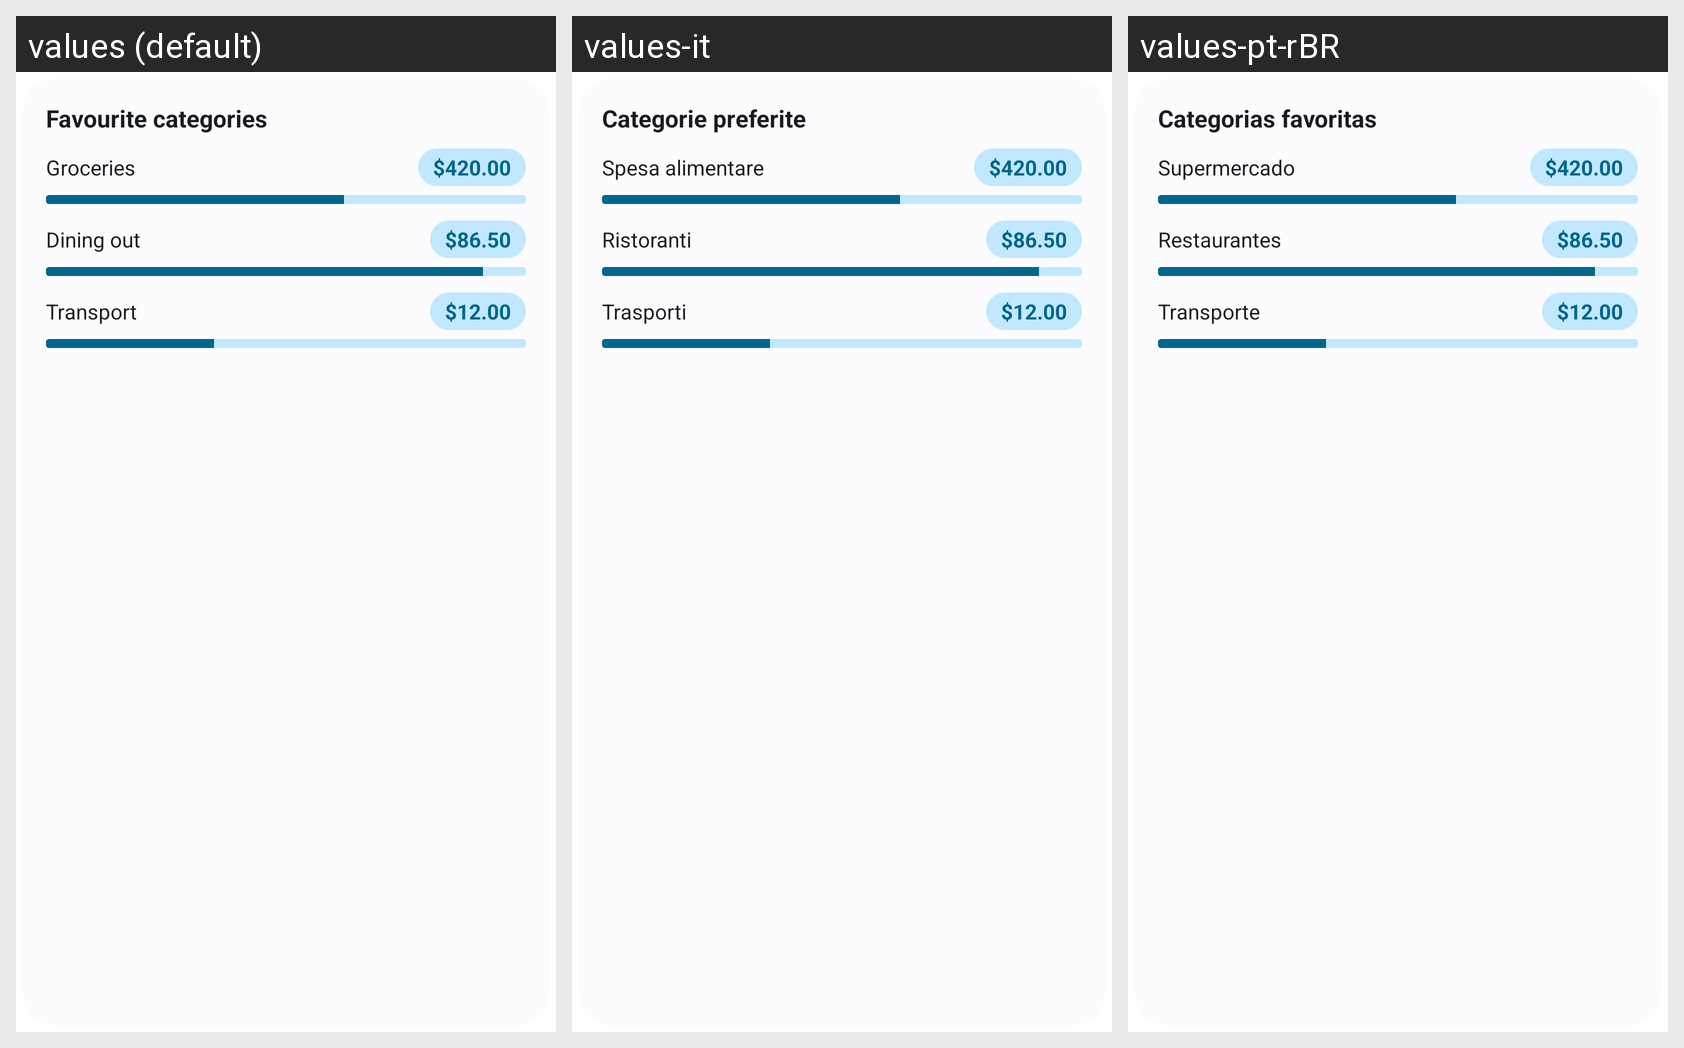

The same Android screen rendered under several of its app's locales, left to right. List the strings drawn on it with the default value and each locale's translation.
Android screen res/layout/widget_preview_favourite_categories.xml rendered under 3 locales, left to right: values (default), values-it, values-pt-rBR. Device: Nexus 5 (rendered at 1080×1920; each locale shown at half size, 540×960, under a caption strip naming it); theme Theme.Actua.
Other locales in the repository, not shown: values-de, values-es, values-fr, values-ja, values-ru, values-zh-rCN.
Strings drawn on this screen, with the default value and each locale's value (text and hints the layout hard-codes, and strings that could not be matched under every locale, appear in the picture but are not listed):

widget_favourite_categories
  values: Favourite categories
  values-it: Categorie preferite
  values-pt-rBR: Categorias favoritas

widget_sample_category_1
  values: Groceries
  values-it: Spesa alimentare
  values-pt-rBR: Supermercado

widget_sample_amount_1
  values: $420.00
  values-it: $420.00  [not translated; the default value is used]
  values-pt-rBR: $420.00  [not translated; the default value is used]

widget_sample_category_2
  values: Dining out
  values-it: Ristoranti
  values-pt-rBR: Restaurantes

widget_sample_amount_2
  values: $86.50
  values-it: $86.50  [not translated; the default value is used]
  values-pt-rBR: $86.50  [not translated; the default value is used]

widget_sample_category_3
  values: Transport
  values-it: Trasporti
  values-pt-rBR: Transporte

widget_sample_amount_3
  values: $12.00
  values-it: $12.00  [not translated; the default value is used]
  values-pt-rBR: $12.00  [not translated; the default value is used]
